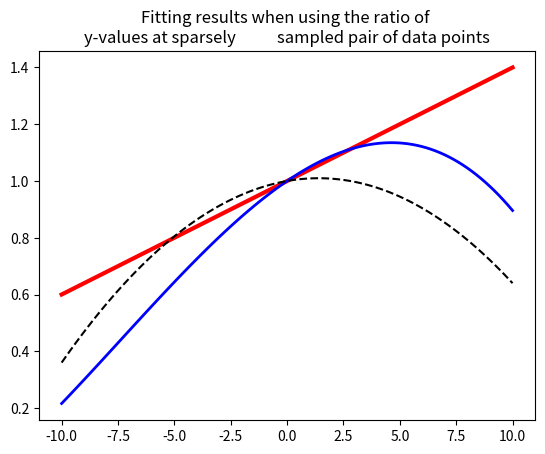

Here is the Python script that generated this plot: (Note: this script raises an exception after producing the figure.)
# -*- coding: utf-8 -*-

"""Module describing the concept of the non-linear optimization scheme used to
    determine the wavelength sensitivity of the spectrometer using a  polynomial
    as a model function"""

# Load necessary modules
import numpy as np
import scipy.optimize as opt
print("")
print("***************************************************************")

#-------------------------------------------------------------------
#********************************************************************
# Generate noise free x and y data

xdata = np.linspace(-10.0, 10.0, num=100)       # xaxis
ydata = 1+ (0.04) *xdata                        # true ydata

# Generate a perturbation which affects the ydata
print("True coefs for the perturbation, k1 : {0}, k2 :{1}".format(0.014, -0.005))
pert = 1+ (0.014) *xdata + (-0.005) *xdata**2   # perturbation

curve = np.multiply(pert, ydata)                # affected ydata

#********************************************************************
# Asymmetric data sampling from the perturbed y-data (curve) at the
#   following data points

# true ratio (taken at 2,3,4,6,7,9 on positive side to -1.5,-2.5,-5.5,
#             -7.5, and -9.5 on the negative side respectively)

position_pos = np.array([2, 3, 4, 6, 7, 9])
position_neg = np.array([-1.5, -2.5, -3.5, -5.5, -7.5, -9.5])

#Generate numpy arrays to keep the interpolated data

ratio_true = np.zeros(position_pos.shape)    # ratio of yval from ydata at the mentioned data points
ratio_curve = np.zeros(position_pos.shape)   # ratio of yval from curve at the mentioned data points
ratio_et = np.zeros(position_pos.shape)      # ratio of yval , curve / true

for i in range(len(position_pos)):

    ratio_true[i] = (np.interp(position_pos[i], xdata, ydata)) /  \
    (np.interp(position_neg[i], xdata, ydata))

    ratio_curve[i] = (np.interp(position_pos[i], xdata, curve)) / \
    (np.interp(position_neg[i], xdata, curve))
    ratio_et[i] = ratio_curve[i] / ratio_true[i]


print("Number of pairs of data points used :", len(ratio_et))


#********************************************************************

def residual(param):
    '''Function which computes the difference between the ratio of the 'curve'
    to the true given as 'ydata'  with that from  the function describing the
    perturbation. Here it is modeled as a quadratic function of
    the type, ( 1+ c1*x + c2*x**2 ) '''

    c1 = param[0]
    c2 = param[1]

    rhs_n = 1 + c1 * position_pos + c2 * (position_pos**2)
    rhs_d = 1 + c1 * position_neg + c2 * (position_neg**2)

    #print(rhs_n)
    #print(rhs_d)

    resd = (ratio_et - (rhs_n/rhs_d))**2
    return np.sum(resd)

#********************************************************************

print("***************************************************************")

param_init = np.array([-0.0125, -0.001])
print("Testing the residual function with data")
print("Initial coef :  k1={0}, k2={1} output = {2}".format(-0.014, -0.001,\
      (residual(param_init))))

print("***************************************************************")

print("\nOptimization run     \n")
res = opt.minimize(residual, param_init, method='Nelder-Mead', \
                              options={'xatol': 1e-9, 'fatol': 1e-9})

print(res)
k1 = res.x[0]
k2 = res.x[1]
print("\nOptimized result : k1={0}, k2={1} ".format(round(k1, 6), round(k2, 6)))


correction_curve = (1+k1* xdata +k2* (xdata**2))  # generate the correction curve

corrected = curve / correction_curve # perform correction to obtain the corrected array

print("***************************************************************")

import matplotlib.pyplot as plt

txt = ("*Generated from 'polDerivative.py' on the\
      \nGitHub Repository: RamanSpec_IntensityCalibration ")

# FIGURE 0 INITIALIZED
plt.figure(0)
ax0 = plt.axes()
plt.title('Fitting results when using the ratio of \ny-values at sparsely \
          sampled pair of data points')
plt.plot(xdata, ydata, 'r', linewidth=3)
plt.plot(xdata, curve, 'b', linewidth=2.0)
plt.plot(xdata, correction_curve, 'k--', linewidth=1.5)
plt.plot(xdata, corrected, 'Y', linewidth=1.5)
ax0.set_ylim([0.0, 1.725])

plt.xlabel('x-axis')
plt.ylabel('y-value')
plt.grid(True)

ax0.minorticks_on()
ax0.tick_params(which='minor', right='on')
ax0.tick_params(axis='y', labelleft='on', labelright='on')
plt.text(0.05, 0.00001, txt, fontsize=5, color="dimgrey", \
         transform=plt.gcf().transFigure)
plt.legend(('true', 'perturbed', 'correction_curve (from optimization)',\
            'corrected'), loc='upper left')

#********************************************************************

xaxd = np.array([1, 2, 3, 4, 5, 6])

interp_fit = np.zeros(position_pos.shape)

for i in range(len(position_pos)):
    interp_fit[i] = (np.interp(position_pos[i], xdata, corrected)) /\
    (np.interp(position_neg[i], xdata, corrected))
#********************************************************************

# FIGURE 1 INITIALIZED

plt.figure(1)
ax0 = plt.axes()
plt.title('Ratio of y-values sampled  at the xaxis\n position in positive \
          and negative region')
plt.legend(loc='upper left')

plt.plot(xaxd, ratio_true, 'ro-', linewidth=4.5)
plt.plot(xaxd, ratio_curve, 'bo', linewidth=2.0)
plt.plot(xaxd, interp_fit, 'go-', linewidth=2.25)
plt.legend(loc='upper left')

plt.xlabel('index for the sampled data points')
plt.ylabel('value of the ratio')
plt.grid(True)
ax0.minorticks_on()
ax0.tick_params(axis='x', which='minor', bottom=False)

ax0.tick_params(which='minor', right='on')
ax0.tick_params(axis='y', labelleft='on', labelright='on')
plt.legend(('ratio_true',\
            'ratio_curve (perutbed)',\
            'ratio_corrected'), loc='upper left')

plt.text(0.05, 0.00001, txt, fontsize=5, color="dimgrey",\
         transform=plt.gcf().transFigure)


#********************************************************************
